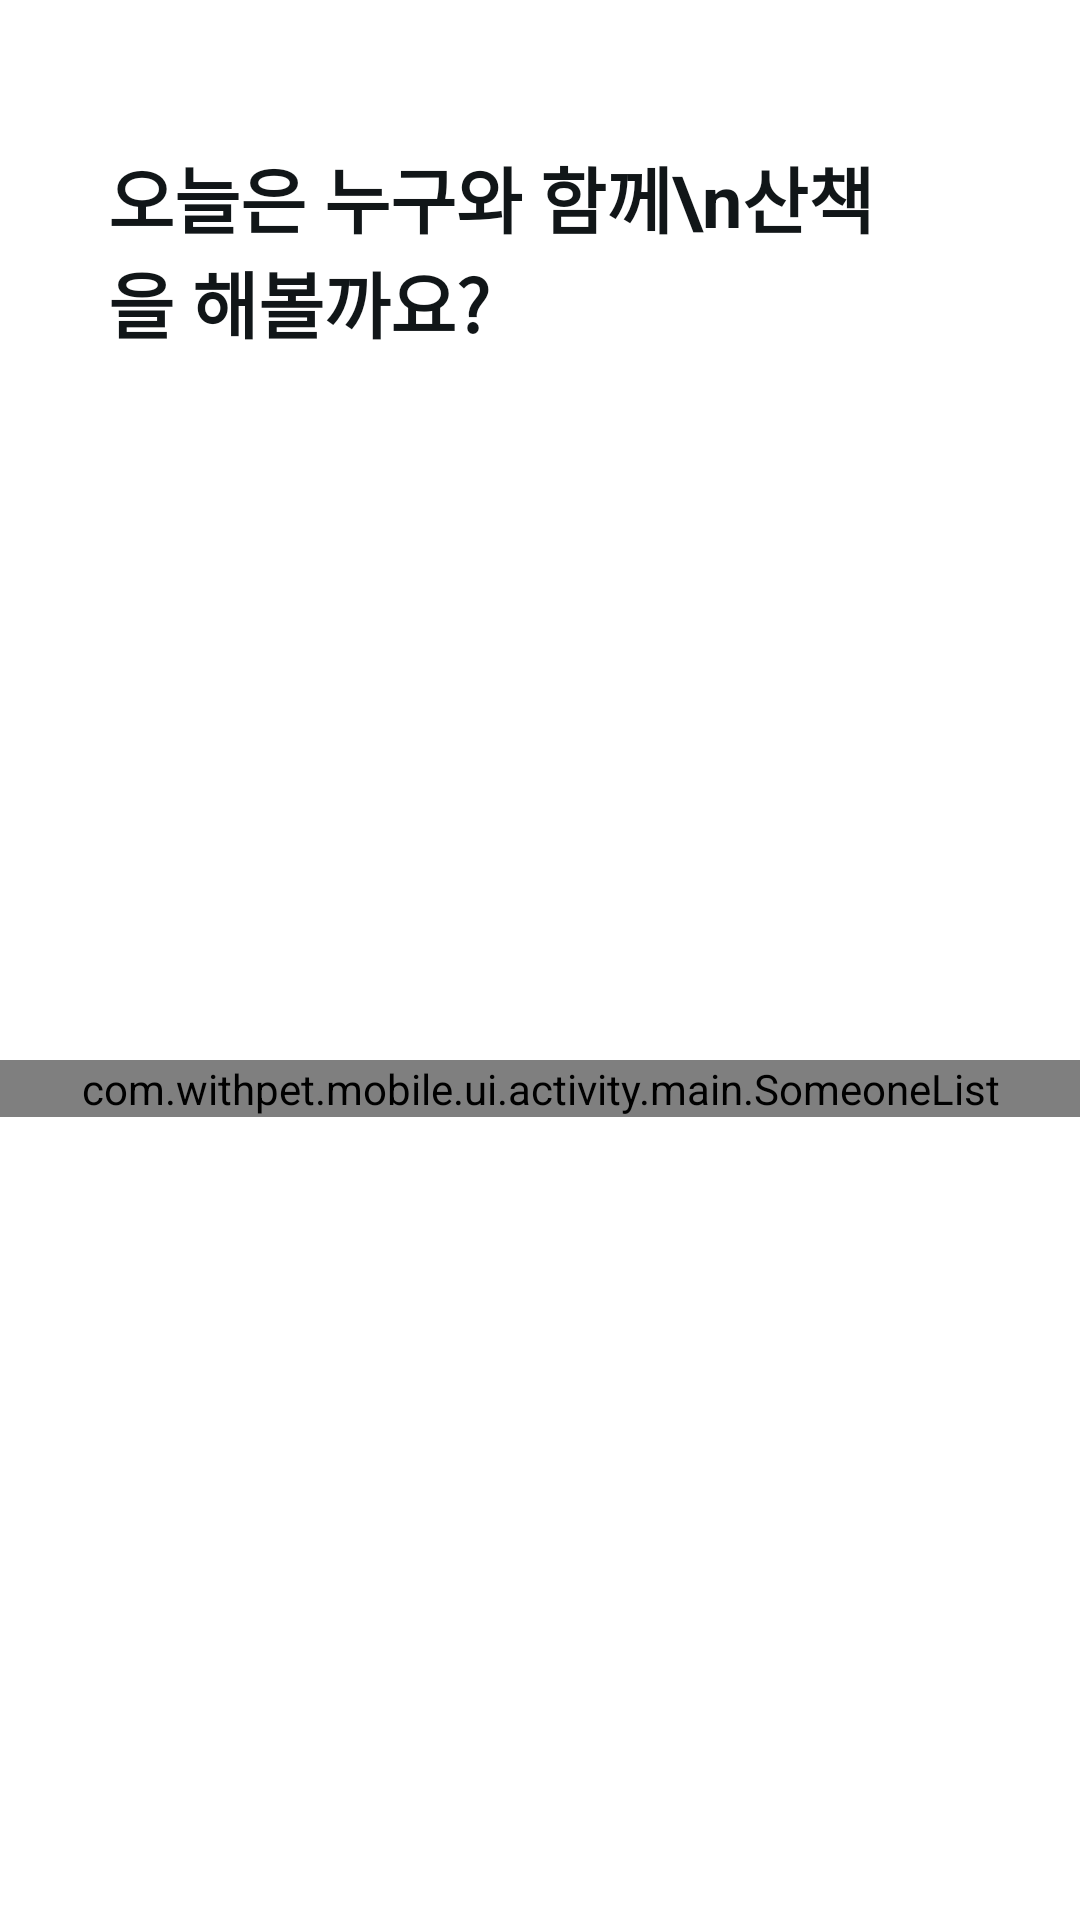

Here is an Android app screen rendered from its layout file. Give the layout XML and the strings, colors and styles it references.
<!-- AndroidManifest.xml: application theme Theme.WithPet.NoActionBar -->
<!-- res/layout/fragment_main.xml -->
<?xml version="1.0" encoding="utf-8"?>
<LinearLayout xmlns:android="http://schemas.android.com/apk/res/android"
    xmlns:app="http://schemas.android.com/apk/res-auto"
    xmlns:tools="http://schemas.android.com/tools"
    android:layout_width="match_parent"
    android:layout_height="match_parent"
    android:orientation="vertical"
    tools:context=".ui.fragment.main.MainFragment">

    <LinearLayout
        android:layout_width="match_parent"
        android:layout_height="wrap_content"
        android:layout_marginTop="@dimen/header_bar_padding_vertical"
        android:orientation="horizontal"
        >

        
        <TextView
            android:id="@+id/title_text_view"
            style="@style/TitleText"
            android:layout_width="0dp"
            android:layout_height="wrap_content"
            android:layout_weight="1"
            android:layout_marginLeft="36dp"
            android:layout_marginTop="@dimen/top_to_header"
            android:text="오늘은 누구와 함께\n산책을 해볼까요?" />

        
        <ImageView
            android:id="@+id/bell_icon_image_view"
            style="@style/IconStyle"
            android:layout_marginRight="@dimen/margin_horizontal"
            android:src="@drawable/ic_bell"
            android:layout_gravity="end" />
    </LinearLayout>



    
    <View
        android:layout_width="match_parent"
        android:layout_height="0dp"
        android:layout_weight="1" />

    <com.withpet.mobile.ui.activity.main.SomeoneList
        android:id="@+id/someone_list"
        android:layout_width="match_parent"
        android:layout_height="wrap_content"
        android:layout_gravity="center"
        android:layout_marginBottom="32dp" />

    
    <View
        android:layout_width="match_parent"
        android:layout_height="0dp"
        android:layout_weight="1" />

</LinearLayout>
<!-- resources referenced by this layout -->
<resources>
  <dimen name="header_bar_padding_vertical">16dp</dimen>
  <dimen name="margin_horizontal">24dp</dimen>
  <dimen name="top_to_header">32dp</dimen>
  <style name="IconStyle">
          <item name="android:layout_width">28dp</item>
          <item name="android:layout_height">28dp</item>
      </style>
  <style name="TitleText">
          <item name="android:textColor">@color/txt3</item>
          <item name="android:textSize">24sp</item>
          <item name="android:textStyle">bold</item>
      </style>
  <style name="Theme.WithPet.NoActionBar">
          <item name="windowActionBar">false</item>
          <item name="windowNoTitle">true</item>
      </style>
  <color name="txt3">#111618</color>
</resources>
